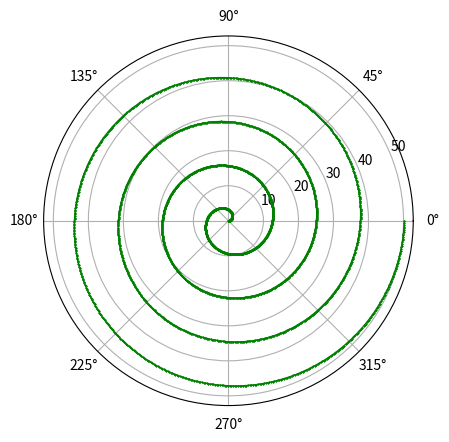

The matplotlib source for this figure:
import matplotlib.pyplot as plt
import numpy as np

plt.subplot(polar=True)
phi = np.arange(0, 8*np.pi, 0.01)
func = 2 * phi 
plt.plot(phi, func, color='green', marker='*', ms=1, lw=1)
plt.show()
